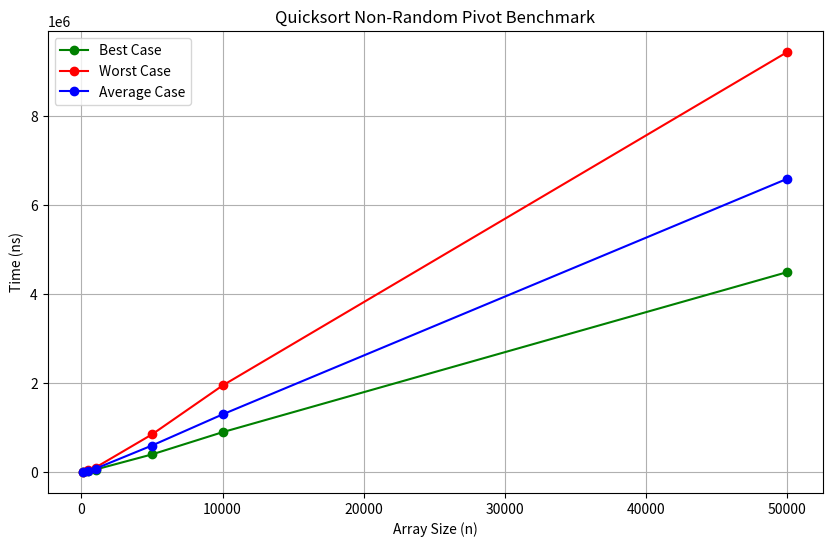

Python code for this plot:
import matplotlib.pyplot as plt

# Data (replace these with your actual benchmark data)
array_sizes = [100, 500, 1000, 5000, 10000, 50000]
best_case_times = [5000, 25000, 60000, 400000, 900000, 4500000]
worst_case_times = [9000, 45000, 105000, 850000, 1950000, 9450000]
average_case_times = [7000, 35000, 80000, 600000, 1300000, 6600000]

# Plotting the graph
plt.figure(figsize=(10, 6))

plt.plot(array_sizes, best_case_times, label="Best Case", marker='o', color='g')
plt.plot(array_sizes, worst_case_times, label="Worst Case", marker='o', color='r')
plt.plot(array_sizes, average_case_times, label="Average Case", marker='o', color='b')

# Adding title and labels
plt.title('Quicksort Non-Random Pivot Benchmark')
plt.xlabel('Array Size (n)')
plt.ylabel('Time (ns)')
plt.legend()

# Display the graph
plt.grid(True)
plt.show()
